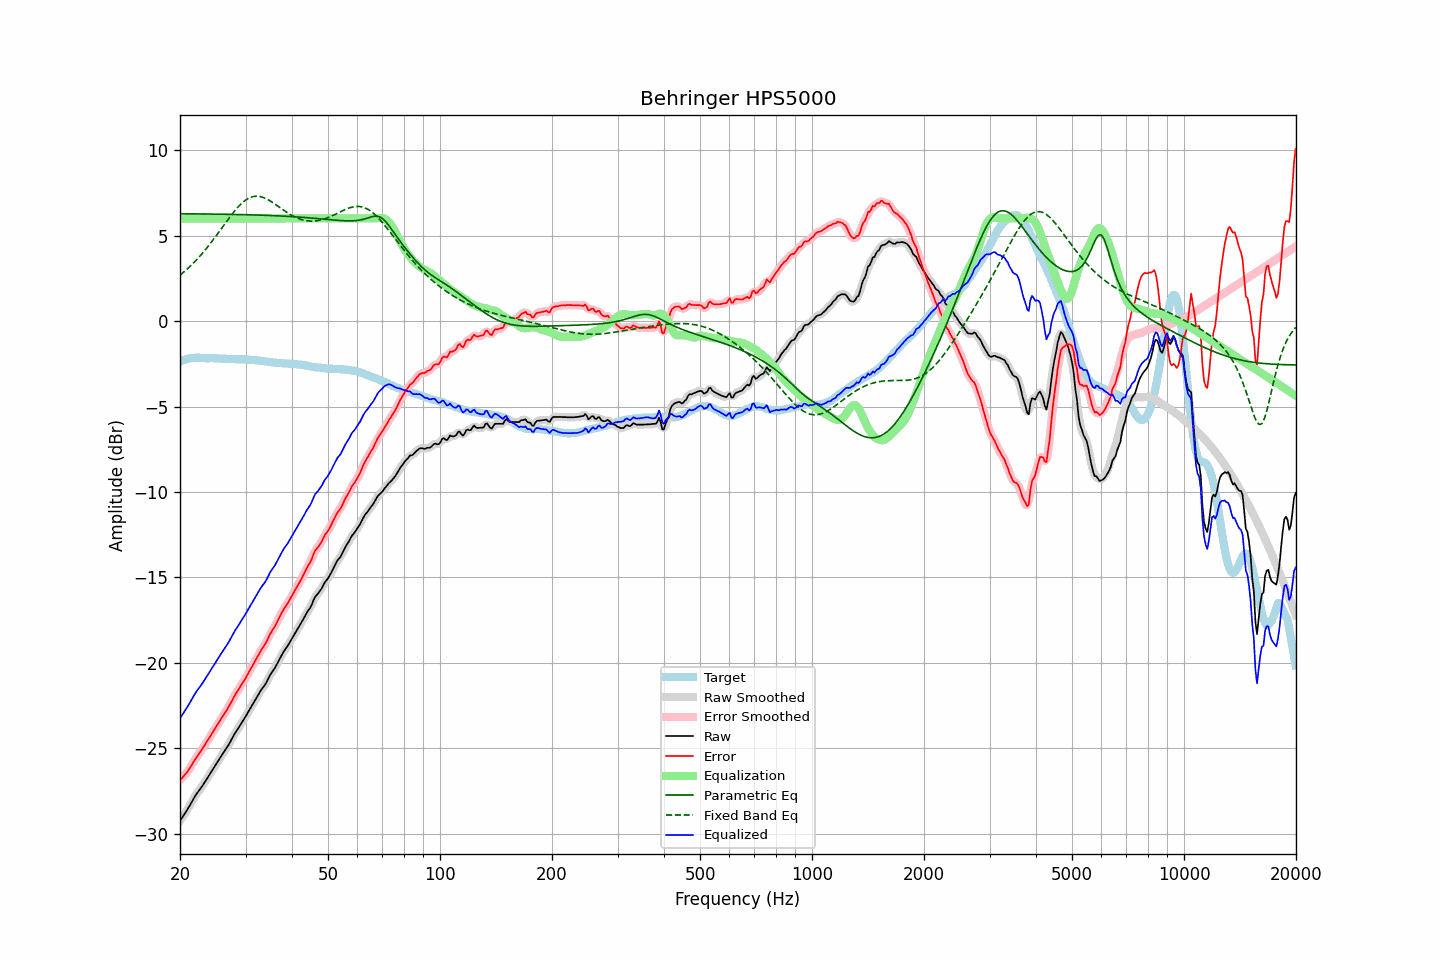

The table this chart was drawn from, first rows:
frequency, raw, error, smoothed, error_smoothed, equalization, parametric_eq, fixed_band_eq, equalized_raw, equalized_smoothed, target
20.00, -29.23, -26.86, -29.23, -26.86, 6.00, 6.27, 2.68, -23.23, -23.23, -2.37
20.20, -29.09, -26.76, -29.09, -26.76, 6.00, 6.27, 2.76, -23.09, -23.09, -2.33
20.40, -28.94, -26.65, -28.95, -26.65, 6.00, 6.27, 2.84, -22.94, -22.95, -2.29
20.61, -28.80, -26.53, -28.80, -26.54, 6.00, 6.27, 2.92, -22.80, -22.80, -2.27
20.81, -28.66, -26.43, -28.66, -26.43, 6.00, 6.27, 3.00, -22.66, -22.66, -2.23
21.02, -28.51, -26.32, -28.51, -26.30, 6.00, 6.27, 3.09, -22.51, -22.51, -2.19
21.23, -28.35, -26.17, -28.35, -26.17, 6.00, 6.27, 3.17, -22.35, -22.35, -2.18
21.44, -28.18, -26.01, -28.18, -26.02, 6.00, 6.27, 3.27, -22.18, -22.18, -2.16
21.66, -28.01, -25.86, -28.01, -25.85, 6.00, 6.27, 3.36, -22.01, -22.01, -2.15
21.87, -27.85, -25.69, -27.85, -25.70, 6.00, 6.27, 3.45, -21.85, -21.85, -2.15
22.09, -27.70, -25.55, -27.70, -25.56, 6.00, 6.27, 3.55, -21.70, -21.70, -2.15
22.31, -27.57, -25.42, -27.57, -25.42, 6.00, 6.27, 3.65, -21.57, -21.57, -2.15
22.54, -27.44, -25.30, -27.44, -25.29, 6.00, 6.26, 3.75, -21.44, -21.44, -2.15
22.76, -27.31, -25.15, -27.31, -25.16, 6.00, 6.26, 3.86, -21.31, -21.31, -2.16
22.99, -27.18, -25.01, -27.18, -25.01, 6.00, 6.26, 3.97, -21.18, -21.18, -2.17
23.22, -27.03, -24.86, -27.03, -24.86, 6.00, 6.26, 4.08, -21.03, -21.03, -2.17
23.45, -26.88, -24.70, -26.88, -24.71, 6.00, 6.26, 4.19, -20.88, -20.88, -2.18
23.69, -26.73, -24.55, -26.73, -24.55, 6.00, 6.26, 4.31, -20.73, -20.73, -2.18
23.92, -26.58, -24.40, -26.58, -24.40, 6.00, 6.26, 4.43, -20.58, -20.58, -2.18
24.16, -26.43, -24.26, -26.43, -24.26, 6.00, 6.26, 4.55, -20.43, -20.43, -2.17
24.40, -26.28, -24.11, -26.28, -24.10, 6.00, 6.26, 4.67, -20.28, -20.28, -2.17
24.65, -26.13, -23.95, -26.13, -23.95, 6.00, 6.25, 4.80, -20.13, -20.13, -2.18
24.89, -25.98, -23.80, -25.98, -23.80, 6.00, 6.25, 4.92, -19.98, -19.98, -2.18
25.14, -25.84, -23.66, -25.84, -23.65, 6.00, 6.25, 5.05, -19.84, -19.84, -2.18
25.39, -25.69, -23.51, -25.69, -23.50, 6.00, 6.25, 5.18, -19.69, -19.69, -2.18
25.65, -25.54, -23.35, -25.54, -23.35, 6.00, 6.25, 5.31, -19.54, -19.54, -2.19
25.91, -25.39, -23.19, -25.39, -23.19, 6.00, 6.25, 5.44, -19.39, -19.39, -2.20
26.16, -25.25, -23.04, -25.25, -23.05, 6.00, 6.25, 5.57, -19.25, -19.25, -2.20
26.43, -25.11, -22.91, -25.11, -22.91, 6.00, 6.24, 5.70, -19.11, -19.11, -2.21
26.69, -24.97, -22.76, -24.97, -22.76, 6.00, 6.24, 5.83, -18.97, -18.97, -2.21
26.96, -24.82, -22.61, -24.82, -22.61, 6.00, 6.24, 5.96, -18.82, -18.82, -2.22
27.23, -24.66, -22.45, -24.66, -22.44, 6.00, 6.24, 6.08, -18.66, -18.66, -2.22
27.50, -24.48, -22.26, -24.48, -22.26, 6.00, 6.24, 6.21, -18.48, -18.48, -2.22
27.77, -24.31, -22.08, -24.31, -22.08, 6.00, 6.24, 6.33, -18.31, -18.31, -2.23
28.05, -24.14, -21.91, -24.15, -21.91, 6.00, 6.23, 6.44, -18.14, -18.15, -2.23
28.33, -24.00, -21.76, -24.00, -21.76, 6.00, 6.23, 6.55, -18.00, -18.00, -2.24
28.62, -23.85, -21.61, -23.85, -21.61, 6.00, 6.23, 6.66, -17.85, -17.85, -2.24
28.90, -23.70, -21.46, -23.70, -21.46, 6.00, 6.23, 6.76, -17.70, -17.70, -2.24
29.19, -23.55, -21.31, -23.55, -21.31, 6.00, 6.23, 6.86, -17.55, -17.55, -2.24
29.48, -23.40, -21.16, -23.40, -21.16, 6.00, 6.22, 6.94, -17.40, -17.40, -2.24
29.78, -23.25, -21.01, -23.25, -21.01, 6.00, 6.22, 7.02, -17.25, -17.25, -2.25
30.08, -23.10, -20.87, -23.10, -20.85, 6.00, 6.22, 7.08, -17.10, -17.10, -2.24
30.38, -22.93, -20.67, -22.94, -20.68, 6.00, 6.22, 7.15, -16.93, -16.94, -2.26
30.68, -22.77, -20.51, -22.77, -20.51, 6.00, 6.21, 7.19, -16.77, -16.77, -2.26
30.99, -22.61, -20.34, -22.61, -20.34, 6.00, 6.21, 7.24, -16.61, -16.61, -2.27
31.30, -22.45, -20.18, -22.45, -20.18, 6.00, 6.21, 7.27, -16.45, -16.45, -2.27
31.61, -22.29, -20.02, -22.29, -20.01, 6.00, 6.21, 7.29, -16.29, -16.29, -2.27
31.93, -22.13, -19.84, -22.13, -19.84, 6.00, 6.20, 7.30, -16.13, -16.13, -2.30
32.24, -21.97, -19.66, -21.97, -19.67, 6.00, 6.20, 7.30, -15.97, -15.97, -2.31
32.57, -21.81, -19.50, -21.81, -19.49, 6.00, 6.20, 7.29, -15.81, -15.81, -2.31
32.89, -21.65, -19.33, -21.66, -19.33, 6.00, 6.19, 7.28, -15.65, -15.66, -2.32
33.22, -21.51, -19.17, -21.52, -19.18, 6.00, 6.19, 7.25, -15.51, -15.52, -2.34
33.55, -21.39, -19.04, -21.39, -19.04, 6.00, 6.19, 7.22, -15.39, -15.39, -2.34
33.89, -21.26, -18.89, -21.25, -18.89, 6.00, 6.18, 7.18, -15.26, -15.25, -2.37
34.23, -21.09, -18.72, -21.08, -18.71, 6.00, 6.18, 7.14, -15.09, -15.08, -2.37
34.57, -20.90, -18.51, -20.90, -18.52, 6.00, 6.18, 7.08, -14.90, -14.90, -2.39
34.92, -20.71, -18.31, -20.72, -18.33, 6.00, 6.17, 7.03, -14.71, -14.72, -2.40
35.27, -20.56, -18.16, -20.57, -18.16, 6.00, 6.17, 6.97, -14.56, -14.57, -2.40
35.62, -20.43, -18.00, -20.43, -18.01, 6.00, 6.16, 6.91, -14.43, -14.43, -2.43
35.97, -20.30, -17.86, -20.28, -17.85, 6.00, 6.16, 6.84, -14.30, -14.28, -2.44
... 635 more rows
